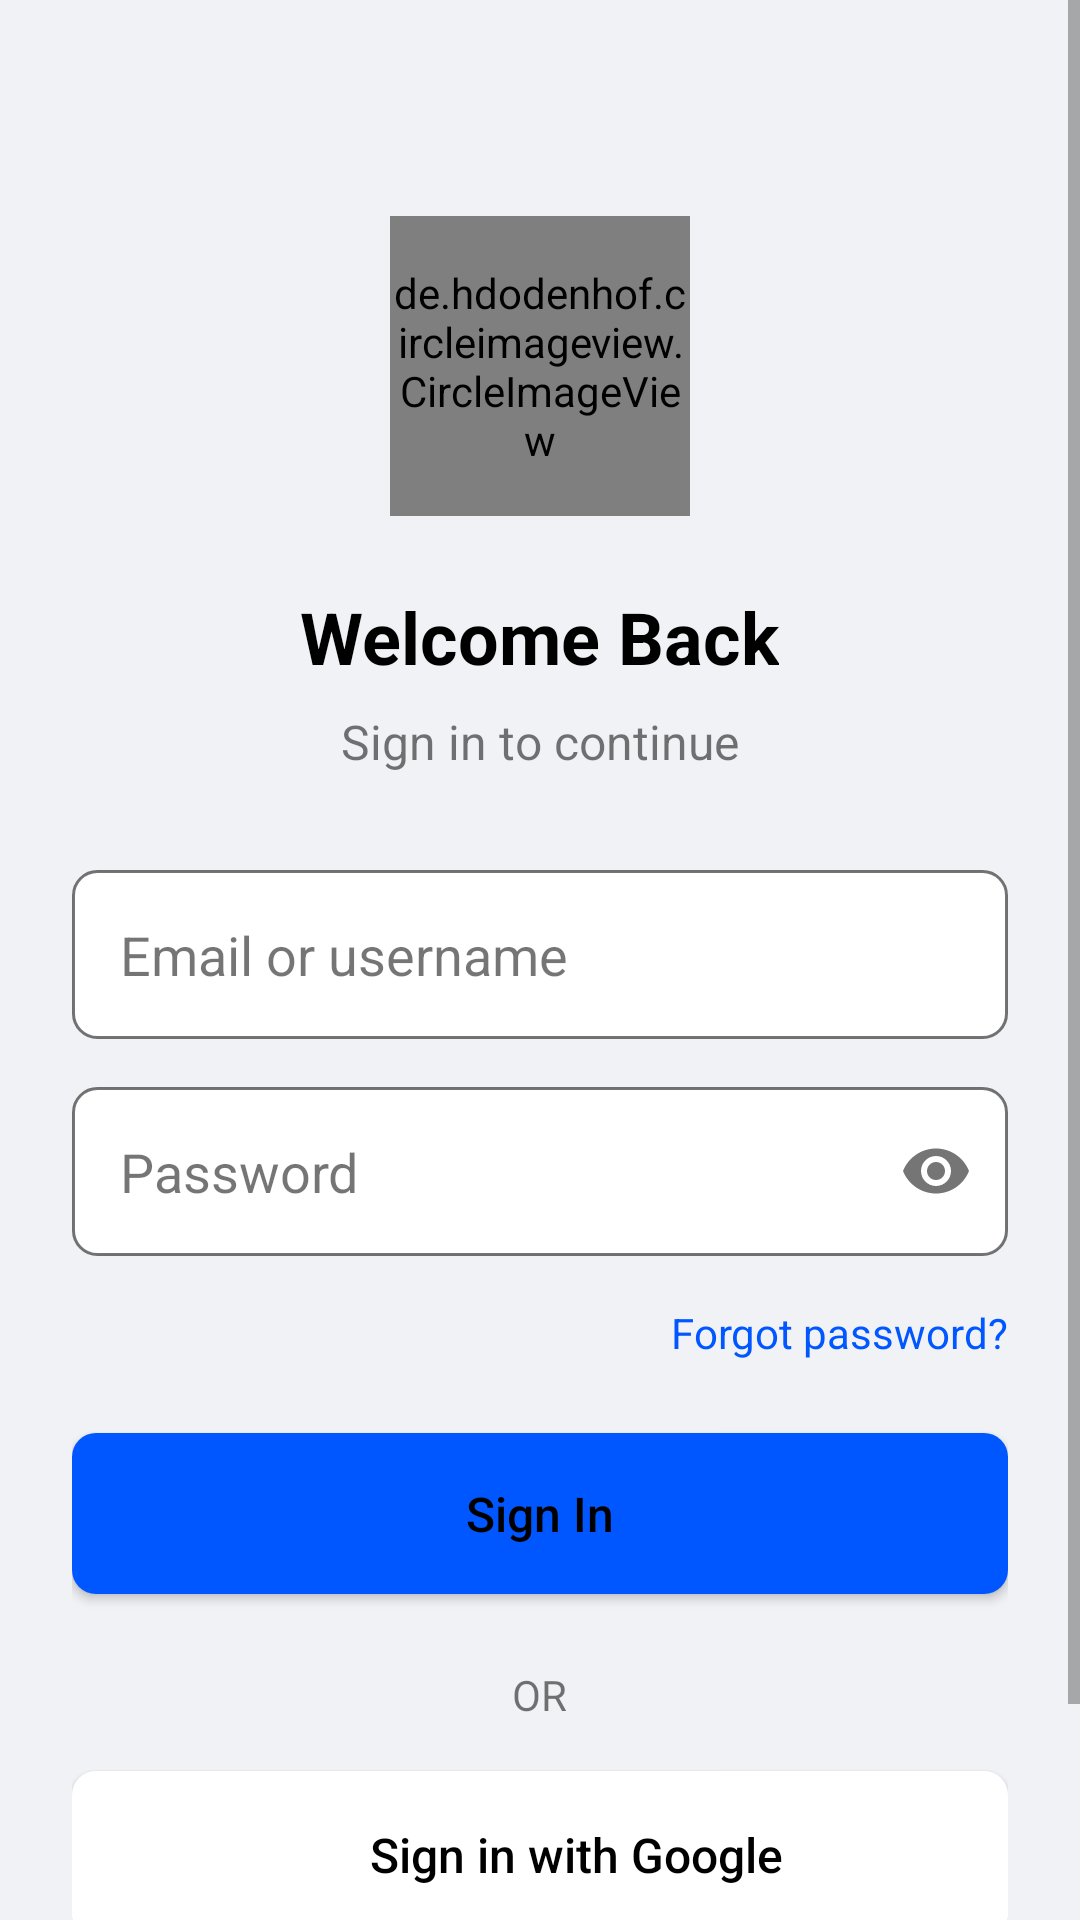

Here is an Android app screen rendered from its layout file. Give the layout XML and the strings, colors and styles it references.
<!-- AndroidManifest.xml: application theme AppTheme -->
<!-- res/layout/activity_signln.xml -->
<?xml version="1.0" encoding="utf-8"?>
<ScrollView xmlns:android="http://schemas.android.com/apk/res/android"
    xmlns:app="http://schemas.android.com/apk/res-auto"
    xmlns:tools="http://schemas.android.com/tools"
    android:layout_width="match_parent"
    android:layout_height="match_parent"
    android:background="?attr/mainBackgroundColor"
    android:fillViewport="true"
    tools:context=".SignlnActivity">

    <LinearLayout
        android:layout_width="match_parent"
        android:layout_height="wrap_content"
        android:gravity="center_horizontal"
        android:orientation="vertical"
        android:padding="24dp">

        <de.hdodenhof.circleimageview.CircleImageView
            android:id="@+id/imageView2"
            android:layout_width="100dp"
            android:layout_height="100dp"
            android:layout_marginTop="48dp"
            android:src="@drawable/ic_wechat"
            app:civ_border_color="?attr/primaryAccentColor"
            app:civ_border_width="2dp" />

        <TextView
            android:layout_width="wrap_content"
            android:layout_height="wrap_content"
            android:layout_marginTop="24dp"
            android:text="Welcome Back"
            android:textColor="?attr/textColorHighEmphasis"
            android:textSize="24sp"
            android:textStyle="bold" />

        <TextView
            android:layout_width="wrap_content"
            android:layout_height="wrap_content"
            android:layout_marginTop="8dp"
            android:text="Sign in to continue"
            android:textColor="?attr/textColorMediumEmphasis"
            android:textSize="16sp" />

        <EditText
            android:id="@+id/txtEmail"
            android:layout_width="match_parent"
            android:layout_height="wrap_content"
            android:layout_marginTop="32dp"
            android:background="@drawable/edit_text_background"
            android:hint="Email or username"
            android:inputType="textEmailAddress"
            android:padding="16dp"
            android:textColor="?attr/textColorHighEmphasis"
            android:textColorHint="?attr/textColorMediumEmphasis" />

        <com.google.android.material.textfield.TextInputLayout
            android:layout_width="match_parent"
            android:layout_height="wrap_content"
            android:layout_marginTop="16dp"
            app:hintEnabled="false"
            app:passwordToggleEnabled="true"
            app:passwordToggleTint="?attr/textColorMediumEmphasis">

            <com.google.android.material.textfield.TextInputEditText
                android:id="@+id/txtPassword"
                android:layout_width="match_parent"
                android:layout_height="wrap_content"
                android:background="@drawable/edit_text_background"
                android:hint="Password"
                android:inputType="textPassword"
                android:padding="16dp"
                android:textColor="?attr/textColorHighEmphasis"
                android:textColorHint="?attr/textColorMediumEmphasis" />

        </com.google.android.material.textfield.TextInputLayout>

        <TextView
            android:id="@+id/forgot_password"
            android:layout_width="wrap_content"
            android:layout_height="wrap_content"
            android:layout_gravity="end"
            android:layout_marginTop="16dp"
            android:text="Forgot password?"
            android:textColor="?attr/primaryAccentColor"
            android:textSize="14sp" />

        <Button
            android:id="@+id/btnSignIn"
            android:layout_width="match_parent"
            android:layout_height="wrap_content"
            android:layout_marginTop="24dp"
            android:background="@drawable/primary_button_background"
            android:padding="16dp"
            android:text="Sign In"
            android:textAllCaps="false"
            android:textColor="?attr/textColorHighEmphasis"
            android:textSize="16sp" />

        <TextView
            android:layout_width="wrap_content"
            android:layout_height="wrap_content"
            android:layout_marginTop="24dp"
            android:text="OR"
            android:textColor="?attr/textColorMediumEmphasis"
            android:textSize="14sp" />

        <Button
            android:id="@+id/btnGoogle"
            android:layout_width="match_parent"
            android:layout_height="wrap_content"
            android:layout_marginTop="16dp"
            android:background="@drawable/google_button_background"
            android:drawableLeft="@drawable/ic_google"
            android:padding="16dp"
            android:text="Sign in with Google"
            android:textAllCaps="false"
            android:textColor="?attr/textColorHighEmphasis"
            android:textSize="16sp" />

        <LinearLayout
            android:layout_width="wrap_content"
            android:layout_height="wrap_content"
            android:layout_marginTop="32dp"
            android:orientation="horizontal">

            <TextView
                android:layout_width="wrap_content"
                android:layout_height="wrap_content"
                android:text="Don't have an account? "
                android:textColor="?attr/textColorMediumEmphasis"
                android:textSize="14sp" />

            <TextView
                android:id="@+id/txtClicktoSignUp"
                android:layout_width="wrap_content"
                android:layout_height="wrap_content"
                android:text="Sign up"
                android:textColor="?attr/primaryAccentColor"
                android:textSize="14sp"
                android:textStyle="bold" />
        </LinearLayout>
    </LinearLayout>
</ScrollView>
<!-- resources referenced by this layout -->
<resources>
  <!-- drawable edit_text_background (drawable) -->
  <?xml version="1.0" encoding="utf-8"?>
  <shape xmlns:android="http://schemas.android.com/apk/res/android">
      <solid android:color="?attr/surfaceColor" />
      <corners android:radius="8dp" />
      <stroke android:width="1dp" android:color="?attr/textColorMediumEmphasis" />
  </shape>
  <!-- drawable google_button_background (drawable) -->
  <?xml version="1.0" encoding="utf-8"?>
  <shape xmlns:android="http://schemas.android.com/apk/res/android">
      <solid android:color="?attr/surfaceColor" />
      <corners android:radius="8dp" />
  </shape>
  <!-- drawable ic_google (drawable) -->
  <vector xmlns:android="http://schemas.android.com/apk/res/android"
      android:width="24dp"
      android:height="24dp"
      android:viewportWidth="24"
      android:viewportHeight="24">
    <path
        android:fillColor="#FFFFFF"
        android:pathData="M22.56,12.25c0,-0.78 -0.07,-1.53 -0.2,-2.25h-9.86v4.26h5.54c-0.24,1.48 -0.9,2.75 -2.09,3.64v2.75h3.54c2.08,-1.92 3.28,-4.79 3.28,-8.4z"/>
    <path
        android:fillColor="#FFFFFF"
        android:pathData="M12.5,23c2.97,0 5.45,-0.99 7.28,-2.68l-3.54,-2.75c-0.98,0.66 -2.23,1.06 -3.74,1.06 -2.88,0 -5.33,-1.95 -6.2,-4.56H2.76v2.84C4.63,20.5 8.28,23 12.5,23z"/>
    <path
        android:fillColor="#FFFFFF"
        android:pathData="M6.3,14.09c-0.22,-0.66 -0.35,-1.36 -0.35,-2.09s0.13,-1.43 0.35,-2.09V7.07H2.76C2.25,8.13 2,9.38 2,10.74s0.25,2.61 0.76,3.67l3.54,-2.84z"/>
    <path
        android:fillColor="#FFFFFF"
        android:pathData="M12.5,5.34c1.62,0 3.06,0.56 4.21,1.64l3.15,-3.15C17.95,2.18 15.47,1 12.5,1 8.28,1 4.63,3.5 2.76,7.07l3.54,2.84C7.17,7.29 9.62,5.34 12.5,5.34z"/>
  </vector>
  <!-- drawable primary_button_background (drawable) -->
  <?xml version="1.0" encoding="utf-8"?>
  <shape xmlns:android="http://schemas.android.com/apk/res/android">
      <solid android:color="?attr/primaryAccentColor" />
      <corners android:radius="8dp" />
  </shape>
  <style name="AppTheme" parent="Theme.AppCompat.Light.NoActionBar">
          
          <item name="android:textViewStyle">@style/App.TextView</item>
          <item name="popupMenuTheme">@style/App.PopupMenu</item>
  
          
          <item name="mainBackgroundColor">@color/primary_background_blue</item>
          <item name="surfaceColor">@color/surface_input_field_blue</item>
          <item name="primaryAccentColor">@color/primary_accent_blue</item>
          <item name="textColorHighEmphasis">@color/text_high_emphasis_blue</item>
          <item name="textColorMediumEmphasis">@color/text_medium_emphasis_blue</item>
          <item name="destructiveActionColor">@color/destructive_action_blue</item>
  
          
          <item name="android:statusBarColor">?attr/surfaceColor</item>
          <item name="android:windowLightStatusBar" tools:targetApi="m">true</item>
      </style>
  <style name="App.TextView" parent="android:Widget.TextView">
          <item name="android:textColor">?attr/textColorHighEmphasis</item>
      </style>
  <style name="App.PopupMenu" parent="ThemeOverlay.AppCompat.Light" />
  <color name="primary_background_blue">#F0F2F5</color>
  <color name="surface_input_field_blue">#FFFFFF</color>
  <color name="primary_accent_blue">#0057FF</color>
  <color name="text_high_emphasis_blue">#000000</color>
  <color name="text_medium_emphasis_blue">#8A000000</color>
  <color name="destructive_action_blue">#D32F2F</color>
</resources>
